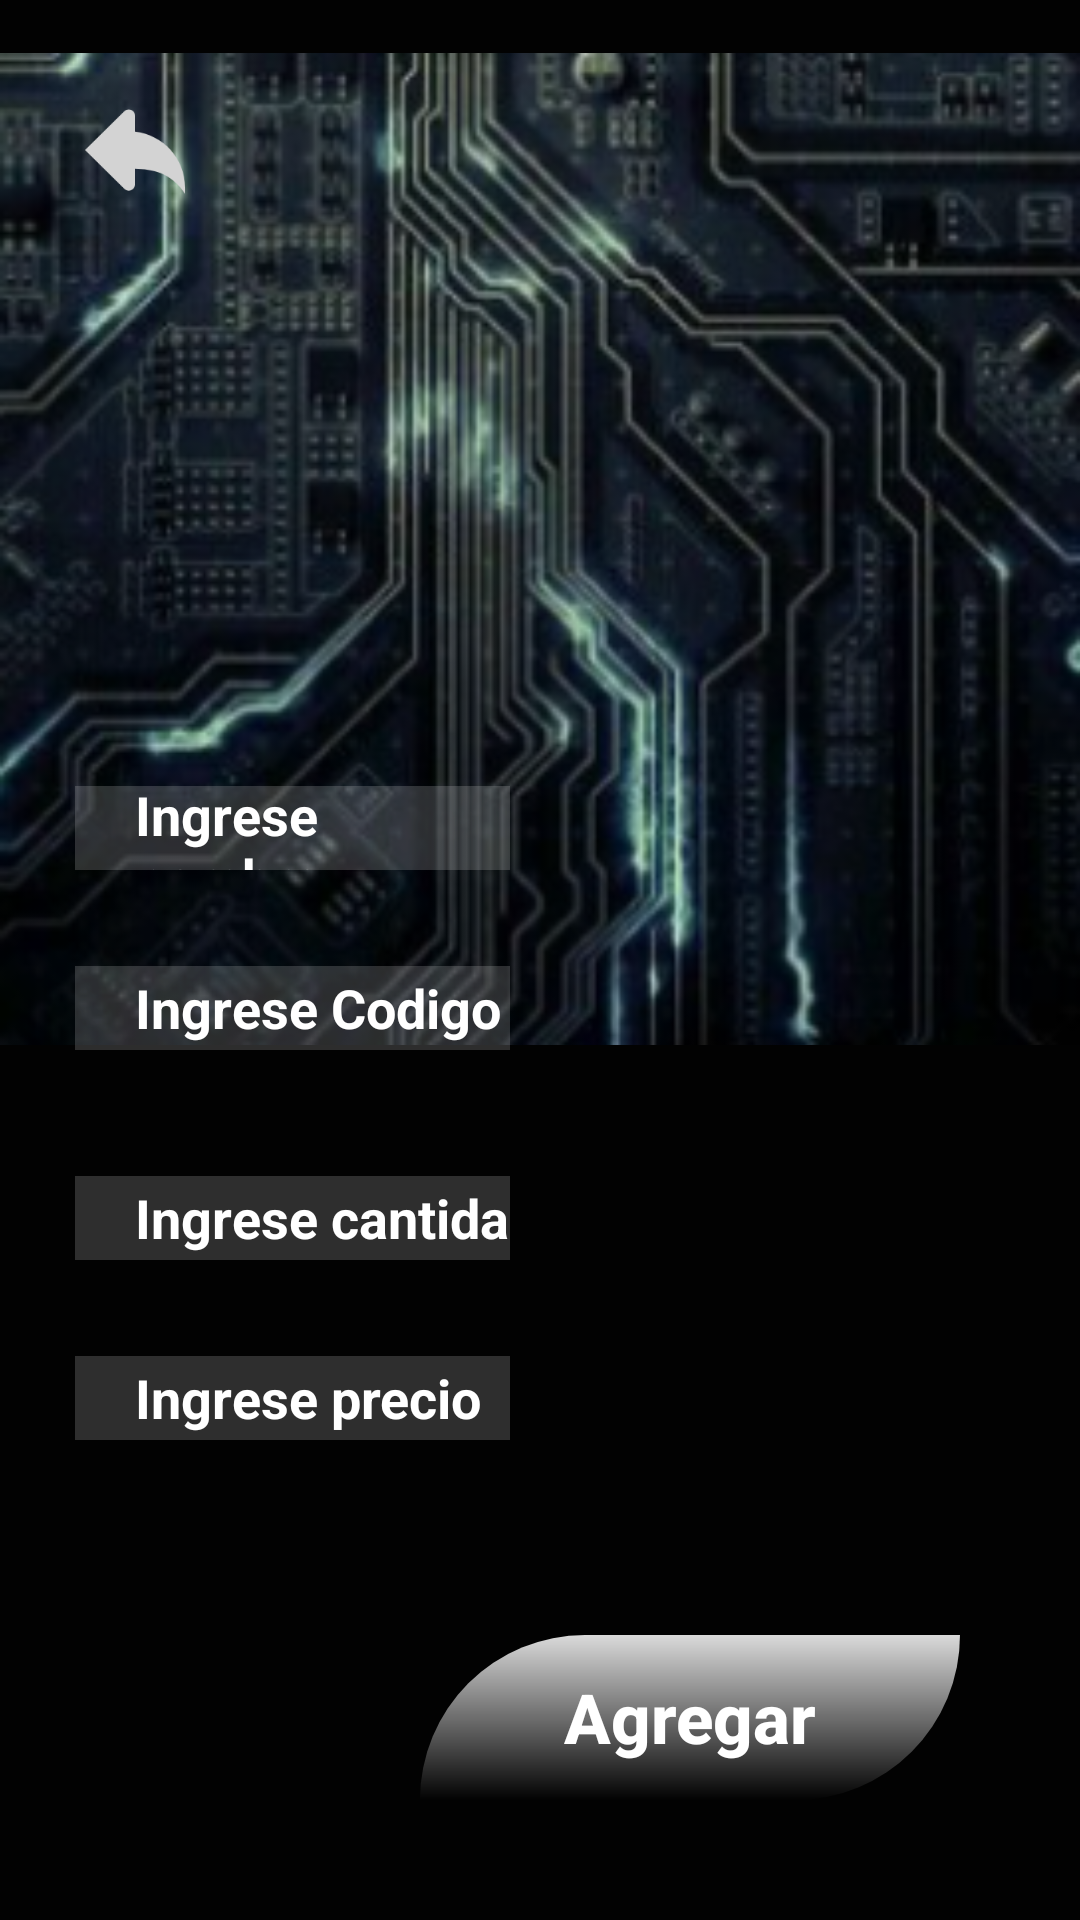

Here is an Android app screen rendered from its layout file. Give the layout XML and the strings, colors and styles it references.
<!-- AndroidManifest.xml: application theme Theme.FreeShop -->
<!-- res/layout/activity_add.xml -->
<?xml version="1.0" encoding="utf-8"?>
<LinearLayout xmlns:android="http://schemas.android.com/apk/res/android"
    xmlns:app="http://schemas.android.com/apk/res-auto"
    xmlns:tools="http://schemas.android.com/tools"
    android:layout_width="match_parent"
    android:layout_height="match_parent"
    android:background="#020202"
    android:orientation="vertical"
    tools:context=".ui.addActivity">

    <androidx.constraintlayout.widget.ConstraintLayout
        android:layout_width="match_parent"
        android:layout_height="match_parent">

        <ImageView
            android:id="@+id/background_design_add"
            android:layout_width="match_parent"
            android:layout_height="366dp"
            android:src="@drawable/background_add"
            app:layout_constraintStart_toStartOf="parent"
            app:layout_constraintTop_toTopOf="parent" />

        <ImageView
            android:id="@+id/bt_back_add"
            android:layout_width="50dp"
            android:layout_height="50dp"
            android:layout_marginStart="20dp"
            android:layout_marginTop="25dp"
            android:src="@drawable/bt_back_add"
            app:layout_constraintStart_toStartOf="parent"
            app:layout_constraintTop_toTopOf="parent" />

        <EditText
            android:id="@+id/input_name_product"
            android:elevation="5dp"
            android:layout_width="match_parent"
            android:layout_height="28dp"
            android:layout_marginStart="25dp"
            android:layout_marginEnd="190dp"
            android:layout_marginBottom="350dp"
            android:background="#33D9D9D9"
            android:paddingStart="20dp"
            android:text="Ingrese nombre"
            android:textColor="@color/white"
            android:textStyle="bold"
            app:layout_constraintBottom_toBottomOf="parent"
            app:layout_constraintStart_toStartOf="parent"
            />

        <EditText
            app:layout_constraintTop_toTopOf="@+id/input_name_product"
            app:layout_constraintStart_toStartOf="parent"
            android:id="@+id/input_code_product"
            android:layout_width="match_parent"
            android:layout_height="28dp"
            android:layout_marginStart="25dp"
            android:layout_marginTop="60dp"
            android:layout_marginEnd="190dp"
            android:background="#32D9D9D9"
            android:paddingStart="20dp"
            android:text="Ingrese Codigo"
            android:textColor="@color/white"
            android:textStyle="bold"

            />

        <EditText
            app:layout_constraintTop_toTopOf="@+id/input_code_product"
            app:layout_constraintStart_toStartOf="parent"
            android:id="@+id/input_cant_product"
            android:layout_width="match_parent"
            android:layout_height="28dp"
            android:layout_marginStart="25dp"
            android:layout_marginTop="70dp"
            android:layout_marginEnd="190dp"
            android:background="#33D9D9D9"
            android:inputType="number"
            android:paddingStart="20dp"
            android:text="Ingrese cantidad"
            android:textColor="@color/white"
            android:textStyle="bold" />

        <EditText
            app:layout_constraintTop_toTopOf="@+id/input_cant_product"
            app:layout_constraintStart_toStartOf="parent"
            android:id="@+id/input_price_product"
            android:layout_width="match_parent"
            android:layout_height="28dp"
            android:layout_marginStart="25dp"
            android:layout_marginTop="60dp"
            android:layout_marginEnd="190dp"
            android:background="#33D9D9D9"
            android:inputType="number"
            android:paddingStart="20dp"
            android:text="Ingrese precio"
            android:textColor="@color/white"
            android:textStyle="bold" />

        <androidx.appcompat.widget.AppCompatButton
            android:id="@+id/bt_add"
            android:layout_width="180dp"
            app:layout_constraintBottom_toBottomOf="parent"
            app:layout_constraintEnd_toEndOf="parent"
            android:layout_height="55dp"
            android:layout_marginEnd="40dp"
            android:layout_marginBottom="40dp"
            android:background="@drawable/bt_add"
            android:text="Agregar"
            android:textAllCaps="false"
            android:textColor="@color/white"
            android:textSize="23sp"
            android:textStyle="bold" />

    </androidx.constraintlayout.widget.ConstraintLayout>

</LinearLayout>
<!-- resources referenced by this layout -->
<resources>
  <color name="white">#FFFFFFFF</color>
  <!-- drawable background_add: png bitmap (drawable, 122618 bytes) -->
  <!-- drawable bt_add (drawable) -->
  <?xml version="1.0" encoding="utf-8"?>
  <shape xmlns:android="http://schemas.android.com/apk/res/android">
      <gradient android:startColor="#00D9D9D9" android:endColor="#D9D9D9" android:angle="90"/>
      <corners android:topLeftRadius="60dp" android:bottomRightRadius="60dp"/>
  
  </shape>
  <!-- drawable bt_back_add (drawable) -->
  <vector xmlns:android="http://schemas.android.com/apk/res/android"
      android:width="15dp"
      android:height="15dp"
      android:viewportWidth="15"
      android:viewportHeight="15">
    <path
        android:pathData="M7.5,5.662V4.063C7.5,3.902 7.439,3.743 7.317,3.62C7.195,3.498 7.035,3.438 6.875,3.438C6.715,3.438 6.555,3.498 6.433,3.62L2.5,7.5L6.433,11.379C6.555,11.501 6.715,11.563 6.875,11.563C7.035,11.563 7.195,11.501 7.317,11.379C7.439,11.257 7.5,11.097 7.5,10.938V9.382C9.219,9.424 11.097,9.736 12.5,11.875V11.25C12.5,8.354 10.313,5.973 7.5,5.662Z"
        android:fillColor="#D3D3D3"/>
  </vector>
  <style name="Theme.FreeShop" parent="Theme.MaterialComponents.DayNight.NoActionBar">
          
          <item name="colorPrimary">@color/purple_500</item>
          <item name="colorPrimaryVariant">@color/purple_700</item>
          <item name="colorOnPrimary">@color/white</item>
          
          <item name="colorSecondary">@color/teal_200</item>
          <item name="colorSecondaryVariant">@color/teal_700</item>
          <item name="colorOnSecondary">@color/black</item>
          
          <item name="android:statusBarColor">?attr/colorPrimaryVariant</item>
          
      </style>
  <color name="purple_500">#FF6200EE</color>
  <color name="purple_700">#FF3700B3</color>
  <color name="teal_200">#FF03DAC5</color>
  <color name="teal_700">#FF018786</color>
  <color name="black">#FF000000</color>
</resources>
